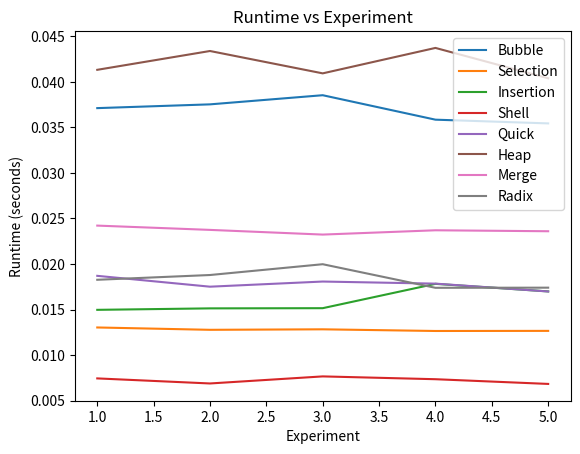
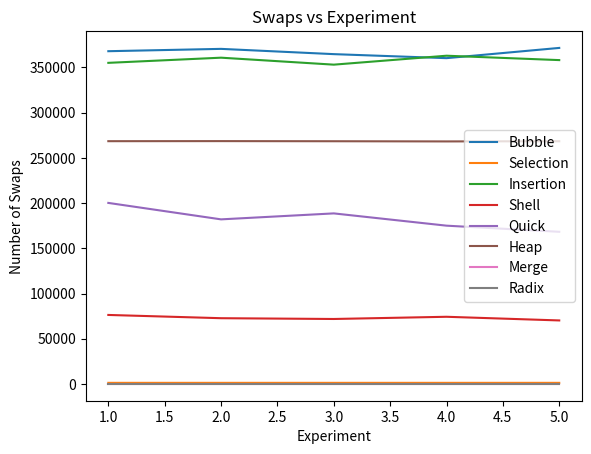

These charts were generated, in order, by the following Python code:
import random
import time
import csv
import matplotlib.pyplot as plt

EXPERIMENTS = 5

# Smaller sizes so slow algorithms don't freeze
N_VALUES = {
    "Bubble": 1200,
    "Selection": 1200,
    "Insertion": 1200,
    "Shell": 6000,
    "Quick": 20000,
    "Heap": 20000,
    "Merge": 20000,
    "Radix": 20000
}

# ---------- Sorting Algorithms ----------

def bubble_sort(arr):
    swaps = 0
    n = len(arr)

    for i in range(n - 1):
        for j in range(n - i - 1):
            if arr[j] > arr[j + 1]:
                arr[j], arr[j + 1] = arr[j + 1], arr[j]
                swaps += 1

    return swaps


def selection_sort(arr):
    swaps = 0
    n = len(arr)

    for i in range(n - 1):
        min_i = i

        for j in range(i + 1, n):
            if arr[j] < arr[min_i]:
                min_i = j

        if min_i != i:
            arr[i], arr[min_i] = arr[min_i], arr[i]
            swaps += 1

    return swaps


def insertion_sort(arr):
    swaps = 0

    for i in range(1, len(arr)):
        key = arr[i]
        j = i - 1

        while j >= 0 and arr[j] > key:
            arr[j + 1] = arr[j]
            swaps += 1
            j -= 1

        arr[j + 1] = key

    return swaps


def shell_sort(arr):
    swaps = 0
    n = len(arr)
    gap = n // 2

    while gap > 0:

        for i in range(gap, n):

            temp = arr[i]
            j = i

            while j >= gap and arr[j - gap] > temp:
                arr[j] = arr[j - gap]
                swaps += 1
                j -= gap

            arr[j] = temp

        gap //= 2

    return swaps


def merge_sort(arr):

    swaps = 0

    def merge_sort_rec(a):

        if len(a) <= 1:
            return a

        mid = len(a) // 2
        left = merge_sort_rec(a[:mid])
        right = merge_sort_rec(a[mid:])

        result = []
        i = j = 0

        while i < len(left) and j < len(right):

            if left[i] <= right[j]:
                result.append(left[i])
                i += 1

            else:
                result.append(right[j])
                j += 1

        result.extend(left[i:])
        result.extend(right[j:])

        return result

    arr[:] = merge_sort_rec(arr)

    return swaps


def quick_sort(arr):

    swaps = 0

    def qs(a, low, high):

        nonlocal swaps

        if low < high:

            pivot = a[high]
            i = low - 1

            for j in range(low, high):

                if a[j] < pivot:

                    i += 1
                    a[i], a[j] = a[j], a[i]
                    swaps += 1

            a[i + 1], a[high] = a[high], a[i + 1]
            swaps += 1

            p = i + 1

            qs(a, low, p - 1)
            qs(a, p + 1, high)

    qs(arr, 0, len(arr) - 1)

    return swaps


def heap_sort(arr):

    swaps = 0
    n = len(arr)

    def heapify(n, i):

        nonlocal swaps

        largest = i
        l = 2 * i + 1
        r = 2 * i + 2

        if l < n and arr[l] > arr[largest]:
            largest = l

        if r < n and arr[r] > arr[largest]:
            largest = r

        if largest != i:

            arr[i], arr[largest] = arr[largest], arr[i]
            swaps += 1

            heapify(n, largest)

    for i in range(n // 2 - 1, -1, -1):

        heapify(n, i)

    for i in range(n - 1, 0, -1):

        arr[i], arr[0] = arr[0], arr[i]
        swaps += 1

        heapify(i, 0)

    return swaps


def radix_sort(arr):

    swaps = 0

    max_num = max(arr)
    exp = 1

    while max_num // exp > 0:

        output = [0] * len(arr)
        count = [0] * 10

        for num in arr:
            count[(num // exp) % 10] += 1

        for i in range(1, 10):
            count[i] += count[i - 1]

        for i in range(len(arr) - 1, -1, -1):

            index = (arr[i] // exp) % 10

            output[count[index] - 1] = arr[i]
            count[index] -= 1

        arr[:] = output
        exp *= 10

    return swaps


algorithms = {
    "Bubble": bubble_sort,
    "Selection": selection_sort,
    "Insertion": insertion_sort,
    "Shell": shell_sort,
    "Quick": quick_sort,
    "Heap": heap_sort,
    "Merge": merge_sort,
    "Radix": radix_sort
}

runtime_results: list[list[float]] = []
swap_results: list[list[int]] = []

print("\nStarting sorting experiments...\n")

for exp in range(1, EXPERIMENTS + 1):

    print(f"\n--- Experiment {exp}/{EXPERIMENTS} ---")

    runtime_row: list[float] = [float(exp)]
    swap_row: list[int] = [exp]

    for name, algo in algorithms.items():

        print(f"Running {name} Sort...", end="", flush=True)

        n = N_VALUES[name]

        arr = [random.randint(1, 10000000) for _ in range(n)]

        start = time.perf_counter()
        swaps = algo(arr)
        end = time.perf_counter()

        runtime = end - start

        runtime_row.append(runtime)
        swap_row.append(swaps)

        print(f" done ({runtime:.4f}s)")

    runtime_results.append(runtime_row)
    swap_results.append(swap_row)

print("\nExperiments complete.\n")

header = ["Experiment"] + list(algorithms.keys())

with open("runtime.csv", "w", newline="") as f:

    writer = csv.writer(f)
    writer.writerow(header)
    writer.writerows(runtime_results)

with open("swaps.csv", "w", newline="") as f:

    writer = csv.writer(f)
    writer.writerow(header)
    writer.writerows(swap_results)

print("CSV files generated: runtime.csv and swaps.csv")

# ---------- Runtime Graph ----------

for i, name in enumerate(algorithms.keys()):

    y = [row[i + 1] for row in runtime_results]
    x = range(1, EXPERIMENTS + 1)

    plt.plot(x, y, label=name)

plt.xlabel("Experiment")
plt.ylabel("Runtime (seconds)")
plt.title("Runtime vs Experiment")
plt.legend()
plt.show()

# ---------- Swap Graph ----------

for i, name in enumerate(algorithms.keys()):

    y = [row[i + 1] for row in swap_results]
    x = range(1, EXPERIMENTS + 1)

    plt.plot(x, y, label=name)

plt.xlabel("Experiment")
plt.ylabel("Number of Swaps")
plt.title("Swaps vs Experiment")
plt.legend()
plt.show()
